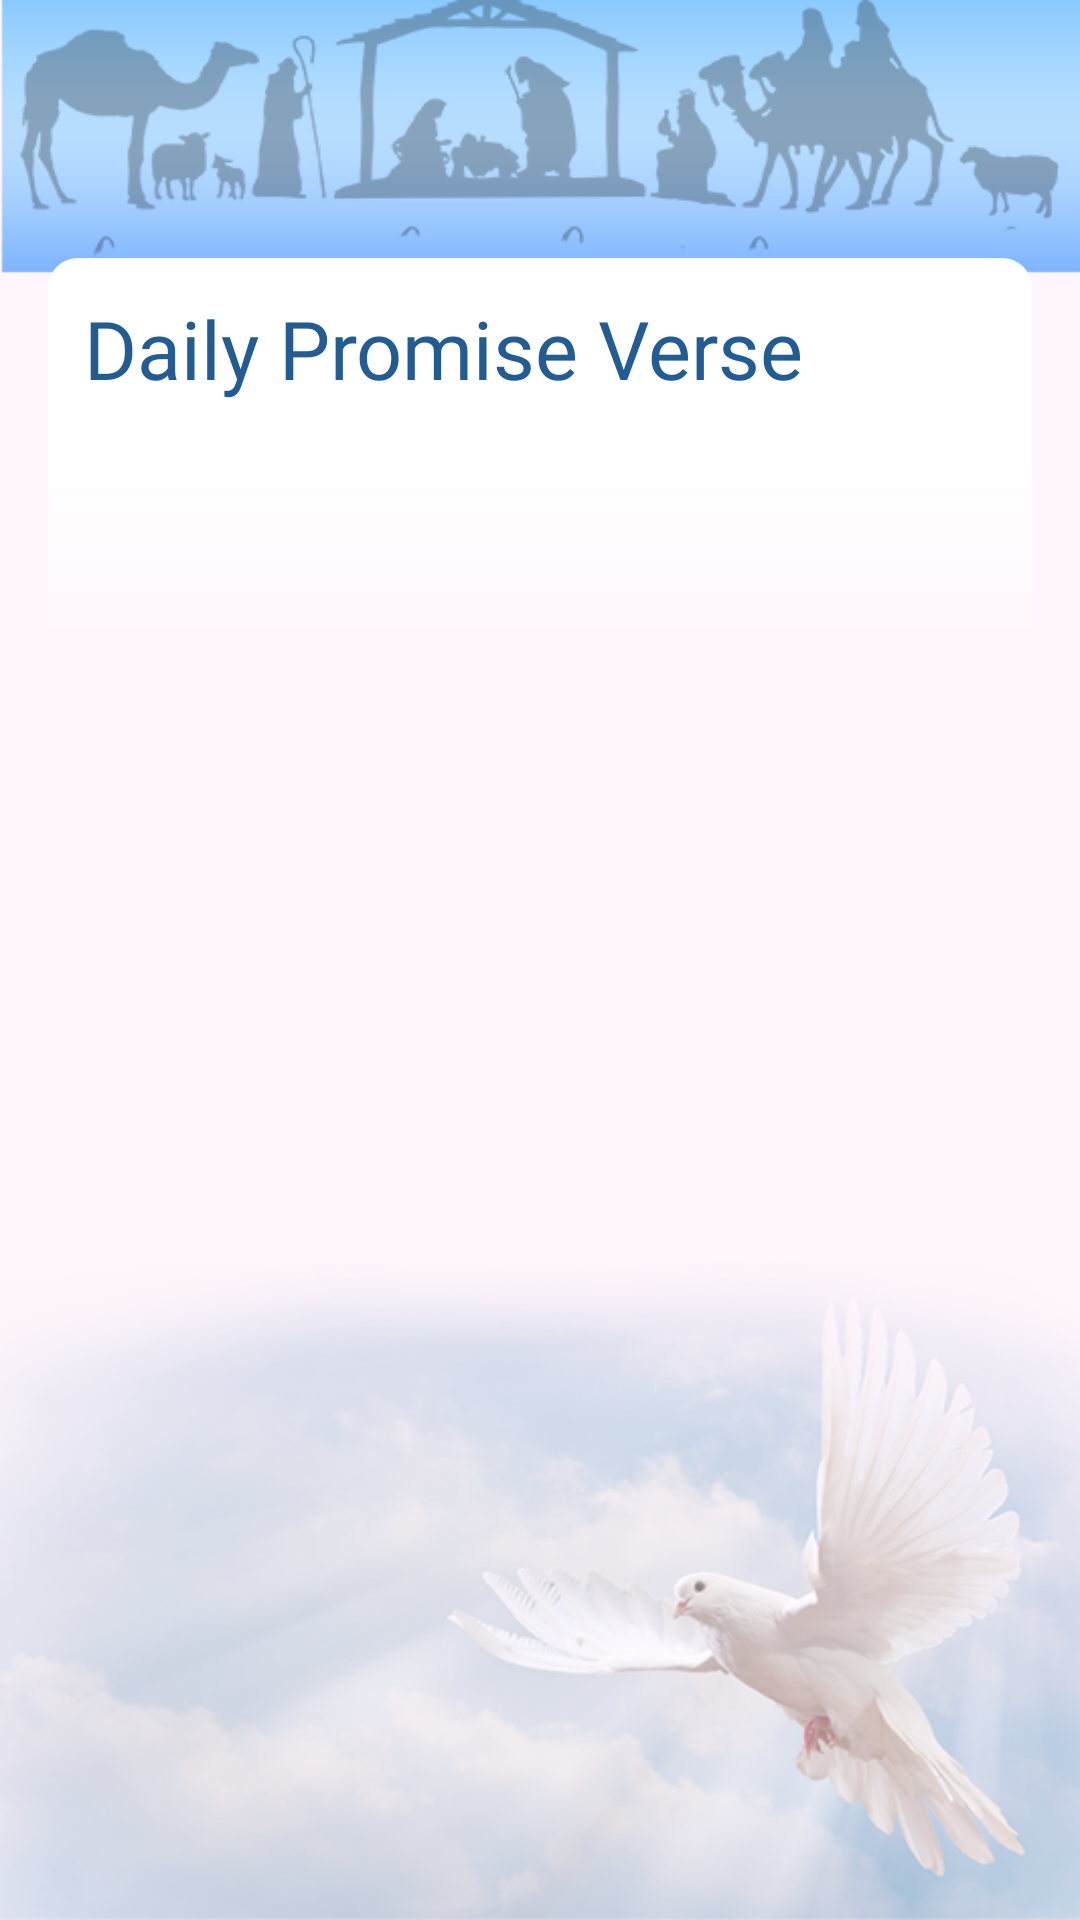

Write the Android layout XML for this screen, with the resource values it uses.
<!-- AndroidManifest.xml: application theme Theme.Church_si -->
<!-- res/layout/fragment_daily_promises.xml -->
<?xml version="1.0" encoding="utf-8"?>
<androidx.constraintlayout.widget.ConstraintLayout xmlns:android="http://schemas.android.com/apk/res/android"
    xmlns:tools="http://schemas.android.com/tools"
    android:layout_width="match_parent"
    android:layout_height="match_parent"
    xmlns:app="http://schemas.android.com/apk/res-auto"
    android:background="@drawable/register_bg"
    tools:context=".ui.VideosFragment">

    <androidx.core.widget.NestedScrollView
        android:layout_width="match_parent"
        android:layout_height="match_parent"
        android:layout_marginTop="70dp"
        app:layout_constraintTop_toTopOf="parent"
        tools:layout_editor_absoluteX="16dp">

        <androidx.constraintlayout.widget.ConstraintLayout
            android:layout_width="match_parent"
            android:layout_height="match_parent"
            android:background="@drawable/white_cardbg"
            android:layout_margin="@dimen/dp16"
            android:paddingStart="@dimen/dp12"
            android:paddingEnd="@dimen/dp12"
            android:paddingBottom="@dimen/dp70"
            android:paddingTop="@dimen/dp12">

            <TextView
                android:id="@+id/sermonsHeader"
                style="@style/Title1"
                android:layout_width="match_parent"
                android:layout_height="wrap_content"
                android:text="Daily Promise Verse"
                app:layout_constraintStart_toStartOf="parent"
                app:layout_constraintTop_toTopOf="parent" />


            <RelativeLayout
                android:id="@+id/ytVideoLay"
                android:layout_width="match_parent"
                android:layout_height="wrap_content"
                app:layout_constraintTop_toBottomOf="@+id/sermonsHeader">

                <androidx.recyclerview.widget.RecyclerView
                    android:id="@+id/ytvideoRcview"
                    android:layout_width="match_parent"
                    android:layout_height="wrap_content"
                    android:layout_marginTop="@dimen/dp5"
                    app:layoutManager="androidx.recyclerview.widget.LinearLayoutManager"
                    tools:listitem="@layout/dailypromises_listitem" />

            </RelativeLayout>


        </androidx.constraintlayout.widget.ConstraintLayout>

    </androidx.core.widget.NestedScrollView>


</androidx.constraintlayout.widget.ConstraintLayout>
<!-- res/layout/dailypromises_listitem.xml (included above) -->
<?xml version="1.0" encoding="utf-8"?>
<androidx.constraintlayout.widget.ConstraintLayout xmlns:android="http://schemas.android.com/apk/res/android"
    android:layout_width="match_parent"
    android:layout_height="wrap_content"
    android:background="@drawable/stroke_bg_round"
    android:layout_margin="@dimen/dp5"
    android:padding="@dimen/dp8"
    xmlns:app="http://schemas.android.com/apk/res-auto">

    <RelativeLayout
        android:id="@+id/topLay"
        android:layout_width="match_parent"
        android:layout_height="wrap_content"
        app:layout_constraintTop_toTopOf="parent"
        app:layout_constraintStart_toStartOf="parent"
        >

        <ImageView
            android:id="@+id/mailImg"
            android:layout_width="@dimen/dp50"
            android:layout_height="50dp"
            android:layout_marginStart="@dimen/dp5"
            android:src="@drawable/mail_icon"/>

        <TextView
            android:id="@+id/date"
            android:layout_width="wrap_content"
            android:layout_height="wrap_content"
            style="@style/Caption1"
            android:text="Monday, 28 August 2023"
            android:layout_toRightOf="@id/mailImg"
            android:paddingStart="@dimen/dp8"
            android:paddingEnd="@dimen/dp5"
            android:paddingTop="@dimen/dp5"/>

        <TextView
            android:layout_width="wrap_content"
            android:layout_height="wrap_content"
            style="@style/Callout"
            android:text="Monday, 28 August 2023"
           android:layout_below="@id/date"
            android:layout_toRightOf="@id/mailImg"
            android:paddingStart="@dimen/dp8"
            android:paddingEnd="@dimen/dp5"
            android:paddingTop="@dimen/dp5"/>

    </RelativeLayout>

    <RelativeLayout
        android:id="@+id/downloadButton"
        android:layout_width="wrap_content"
        android:layout_height="wrap_content"
        android:layout_margin="@dimen/dp8"
        app:layout_constraintTop_toBottomOf="@id/topLay"
        app:layout_constraintStart_toStartOf="parent">

        <ImageView
            android:id="@+id/dIcon"
            android:layout_width="wrap_content"
            android:layout_height="wrap_content"
            android:src="@drawable/download_icon"/>

        <TextView
            android:layout_width="wrap_content"
            android:layout_height="wrap_content"
            style="@style/Caption1"
            android:text="Download"
            android:layout_toRightOf="@id/dIcon"
            android:paddingStart="@dimen/dp5"
            android:paddingEnd="@dimen/dp5"
            android:paddingTop="@dimen/dp5"/>



    </RelativeLayout>

    <RelativeLayout
        android:id="@+id/shareButton"
        android:layout_width="wrap_content"
        android:layout_height="wrap_content"
        android:layout_margin="@dimen/dp8"
        app:layout_constraintTop_toBottomOf="@id/topLay"
        app:layout_constraintEnd_toEndOf="parent"
        app:layout_constraintStart_toEndOf="@id/downloadButton">

        <ImageView
            android:id="@+id/sIcon"
            android:layout_width="wrap_content"
            android:layout_height="wrap_content"
            android:src="@drawable/share_icon"/>

        <TextView
            android:layout_width="wrap_content"
            android:layout_height="wrap_content"
            style="@style/Caption1"
            android:text="Share"
            android:layout_toRightOf="@id/sIcon"
            android:paddingStart="@dimen/dp5"
            android:paddingEnd="@dimen/dp5"
            android:paddingTop="@dimen/dp5"/>



    </RelativeLayout>



</androidx.constraintlayout.widget.ConstraintLayout>
<!-- resources referenced by this layout -->
<resources>
  <dimen name="dp12">12dp</dimen>
  <dimen name="dp16">16dp</dimen>
  <dimen name="dp5">5dp</dimen>
  <dimen name="dp50">50dp</dimen>
  <dimen name="dp70">70dp</dimen>
  <dimen name="dp8">8dp</dimen>
  <!-- drawable download_icon: png bitmap (drawable, 1174 bytes) -->
  <!-- drawable mail_icon: png bitmap (drawable, 4310 bytes) -->
  <!-- drawable register_bg: png bitmap (drawable, 158311 bytes) -->
  <!-- drawable share_icon: png bitmap (drawable, 1180 bytes) -->
  <!-- drawable stroke_bg_round (drawable) -->
  <?xml version="1.0" encoding="utf-8"?>
  <shape xmlns:android="http://schemas.android.com/apk/res/android">
  
     <corners android:radius="@dimen/dp5"/>
      <stroke android:color="@color/grey" android:width="@dimen/dp1"/>
  
  </shape>
  <!-- drawable white_cardbg (drawable) -->
  <?xml version="1.0" encoding="utf-8"?>
  <shape xmlns:android="http://schemas.android.com/apk/res/android"
      android:shape="rectangle">
      <gradient android:startColor="@color/white"
          android:centerColor="@color/white"
          android:endColor="@color/white_trans"
          android:angle="270" />
      <corners
          android:topLeftRadius="10dp"
          android:topRightRadius="10dp"
        />
  
  </shape>
  <style name="Callout">
          <item name="android:layout_width">wrap_content</item>
          <item name="android:layout_height">wrap_content</item>
          <item name="android:textSize">@dimen/textsize15</item>
          <item name="android:textColor">@color/blue_dark</item>
          <item name="android:fontFamily">@font/poppins_semibold</item>
      </style>
  <style name="Caption1">
          <item name="android:layout_width">wrap_content</item>
          <item name="android:layout_height">wrap_content</item>
          <item name="android:textSize">@dimen/textsize12</item>
          <item name="android:textColor">@color/text_color</item>
          <item name="android:fontFamily">@font/poppins_regular</item>
      </style>
  <style name="Title1">
          <item name="android:layout_width">wrap_content</item>
          <item name="android:layout_height">wrap_content</item>
          <item name="android:textSize">@dimen/textsize27</item>
          <item name="android:textColor">@color/blue_dark</item>
          <item name="android:fontFamily">@font/poppins_bold</item>
      </style>
  <style name="Theme.Church_si" parent="Theme.MaterialComponents.Light.NoActionBar">
          
          <item name="colorPrimary">@color/purple_500</item>
          <item name="colorPrimaryVariant">@color/purple_700</item>
          <item name="colorOnPrimary">@color/white</item>
          
          <item name="colorSecondary">@color/teal_200</item>
          <item name="colorSecondaryVariant">@color/teal_700</item>
          <item name="colorOnSecondary">@color/black</item>
          
          <item name="android:statusBarColor">?attr/colorPrimaryVariant</item>
          
      </style>
  <color name="grey">#888888</color>
  <dimen name="dp1">1dp</dimen>
  <color name="white">#FFFFFFFF</color>
  <color name="white_trans">#50FFFFFF</color>
  <dimen name="textsize15">15dp</dimen>
  <color name="blue_dark">#225C93</color>
  <dimen name="textsize12">12dp</dimen>
  <color name="text_color">#FF000000</color>
  <dimen name="textsize27">27dp</dimen>
  <color name="purple_500">#4C85C5</color>
  <color name="purple_700">#3C75CA</color>
  <color name="teal_200">#3778CE</color>
  <color name="teal_700">#B7E3F7</color>
  <color name="black">#FF000000</color>
</resources>
